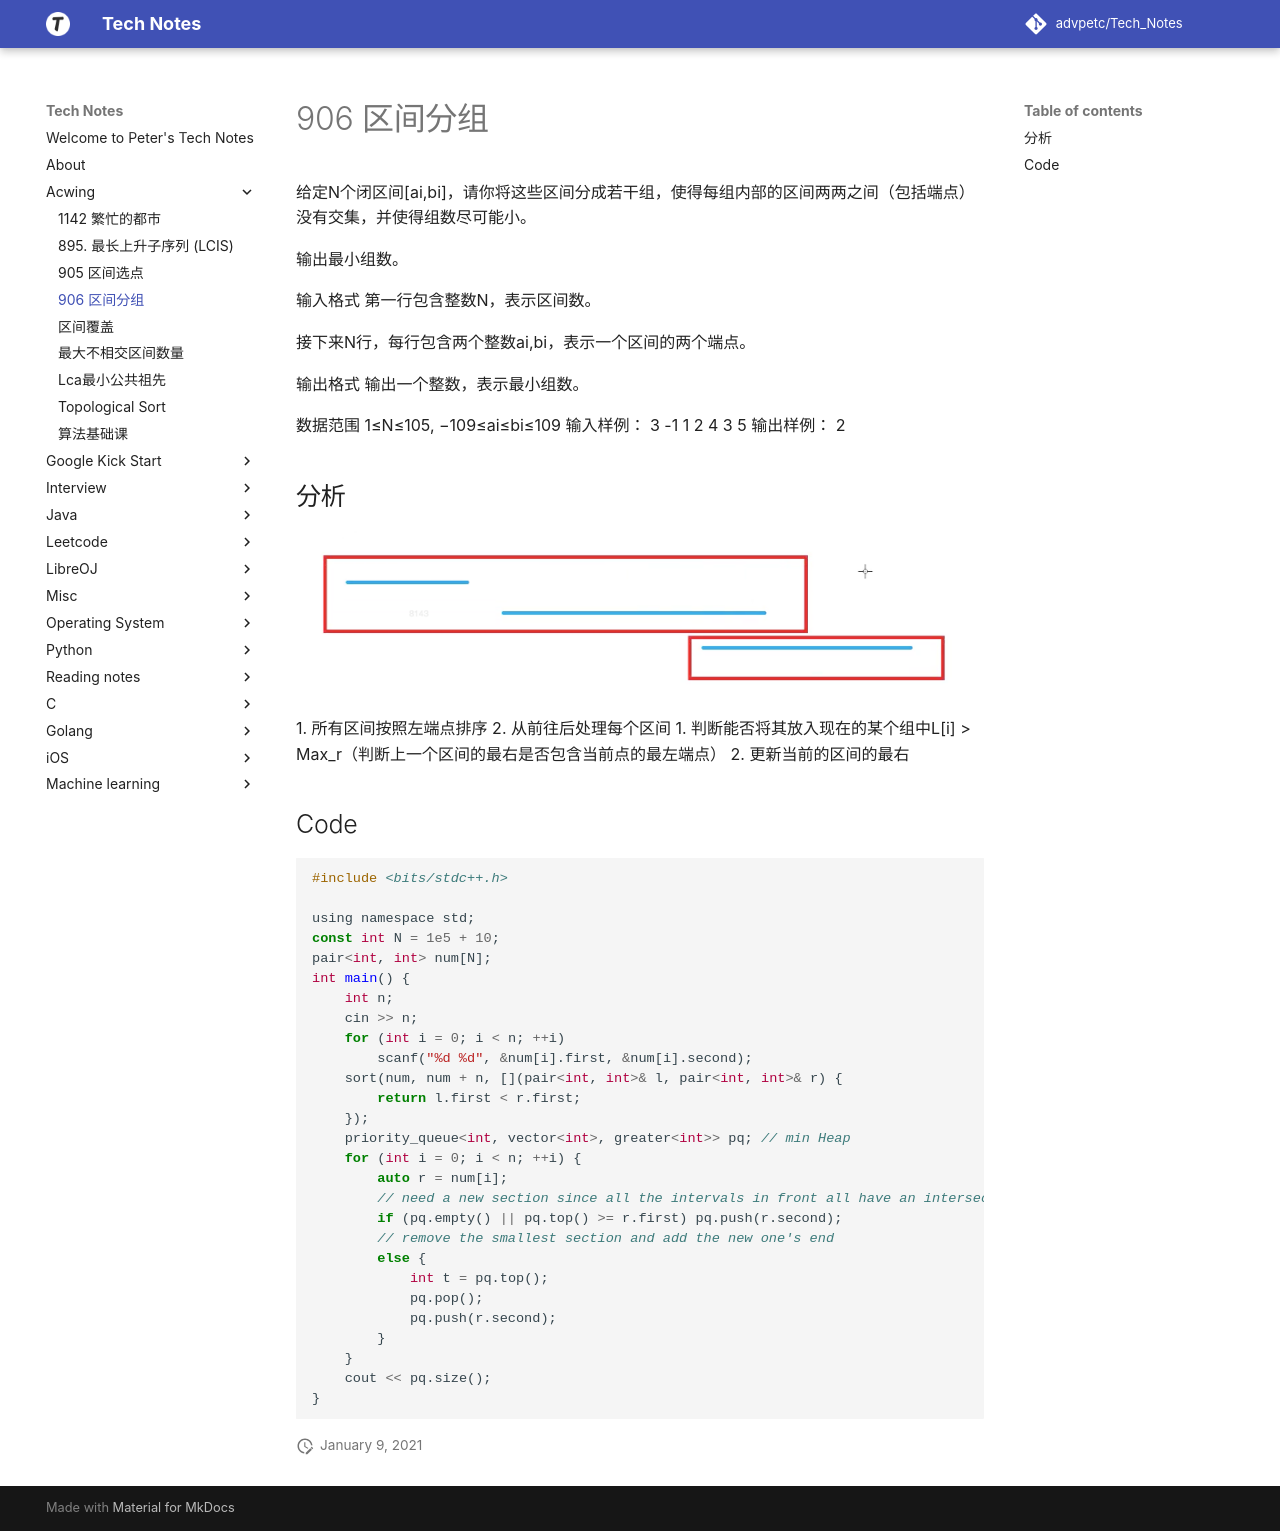

repository: advpetc/tech_notes · page: Acwing/906.-区间分组/index.html · generator: mkdocs

# 906 区间分组

给定N个闭区间[ai,bi]，请你将这些区间分成若干组，使得每组内部的区间两两之间（包括端点）没有交集，并使得组数尽可能小。

输出最小组数。

输入格式
第一行包含整数N，表示区间数。

接下来N行，每行包含两个整数ai,bi，表示一个区间的两个端点。

输出格式
输出一个整数，表示最小组数。

数据范围
1≤N≤105,
−109≤ai≤bi≤109
输入样例：
3
-1 1
2 4
3 5
输出样例：
2

## 分析

![Screen Shot 2020-08-29 at 1.34.49 PM.png](resources/26635AC12337CFF33A0828866472559F.png)
1. 所有区间按照左端点排序
2. 从前往后处理每个区间
  1. 判断能否将其放入现在的某个组中L[i] > Max_r（判断上一个区间的最右是否包含当前点的最左端点）
  2. 更新当前的区间的最右

## Code

```c
#include <bits/stdc++.h>

using namespace std;
const int N = 1e5 + 10;
pair<int, int> num[N];
int main() {
    int n;
    cin >> n;
    for (int i = 0; i < n; ++i)
        scanf("%d %d", &num[i].first, &num[i].second);
    sort(num, num + n, [](pair<int, int>& l, pair<int, int>& r) {
        return l.first < r.first;
    });
    priority_queue<int, vector<int>, greater<int>> pq; // min Heap
    for (int i = 0; i < n; ++i) {
        auto r = num[i];    
        // need a new section since all the intervals in front all have an intersection with current one
        if (pq.empty() || pq.top() >= r.first) pq.push(r.second);
        // remove the smallest section and add the new one's end
        else {
            int t = pq.top();
            pq.pop();
            pq.push(r.second);
        }
    }
    cout << pq.size();
}
```
